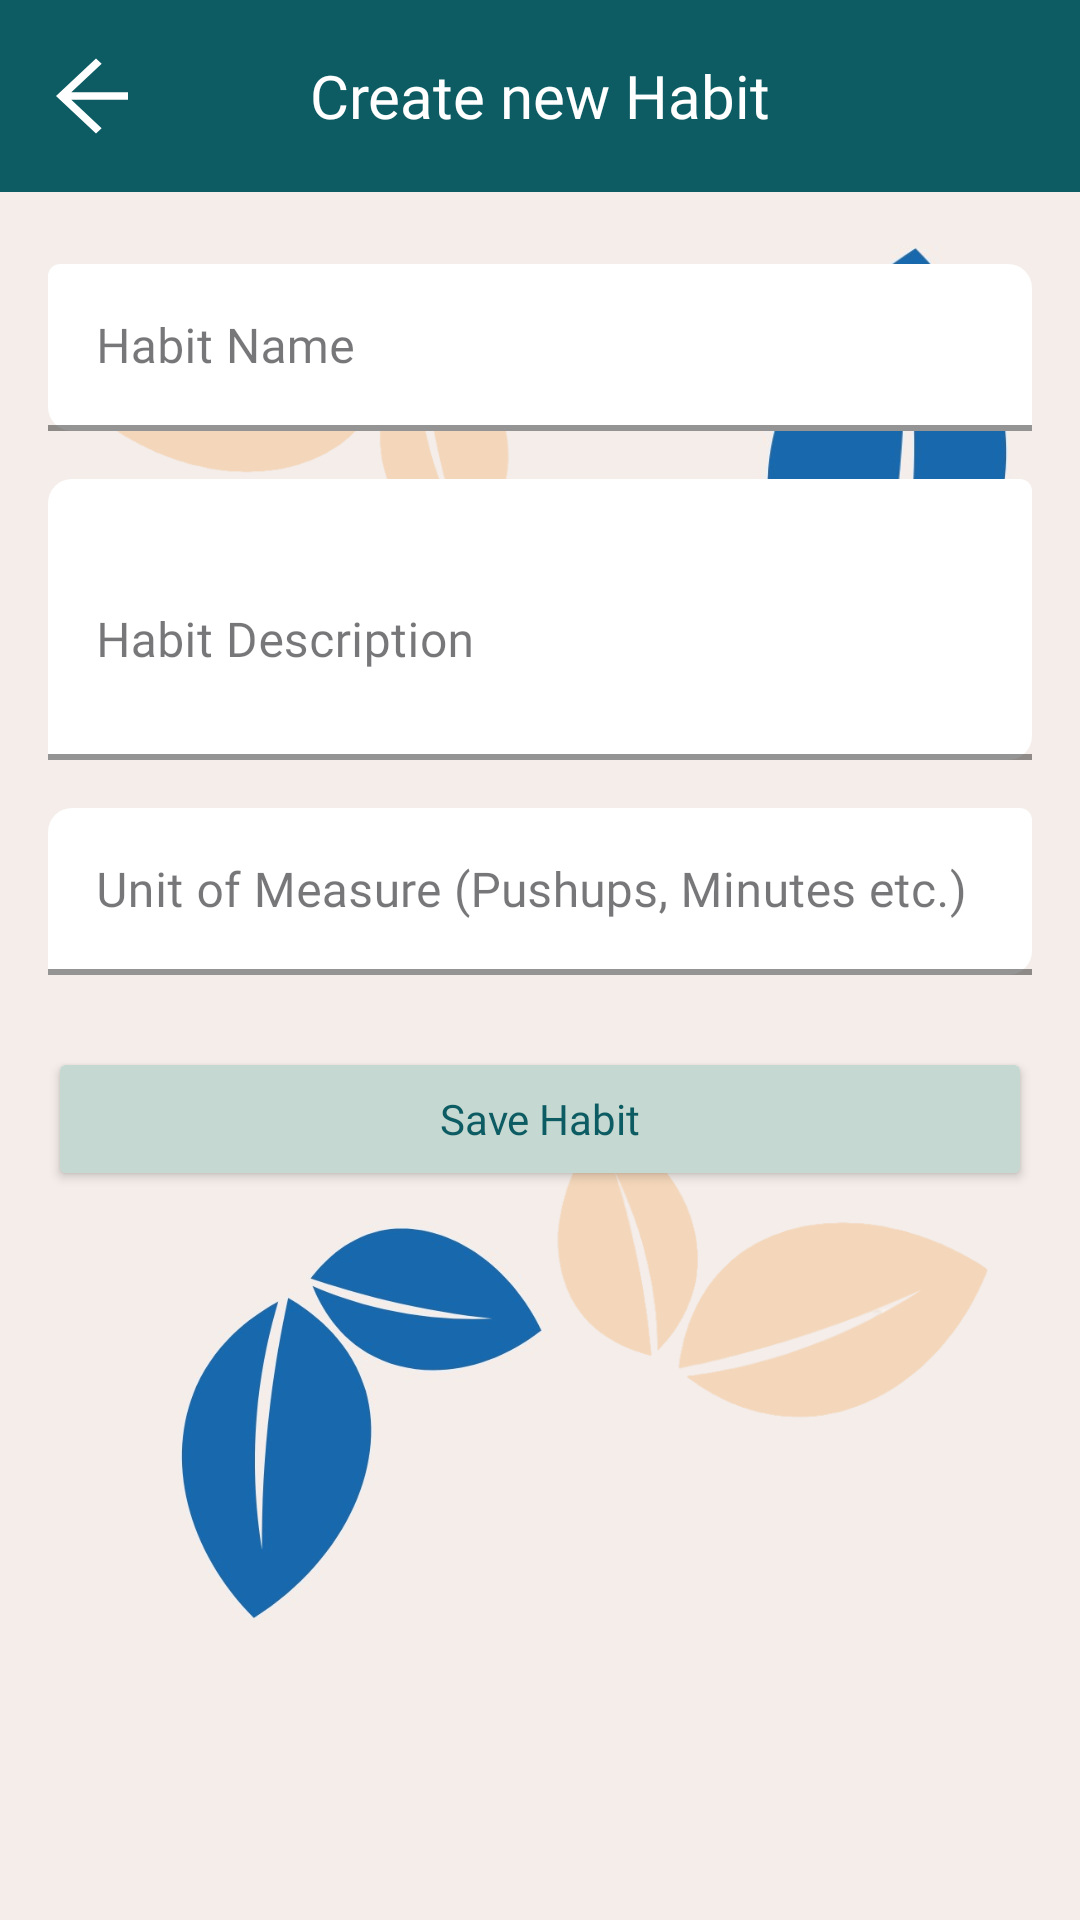

Produce the Android XML layout that renders to this screen, including the resource entries it uses.
<!-- AndroidManifest.xml: application theme Theme.P04_Team4 -->
<!-- res/layout/activity_create_habit.xml -->
<?xml version="1.0" encoding="utf-8"?>
<androidx.constraintlayout.widget.ConstraintLayout xmlns:android="http://schemas.android.com/apk/res/android"
    xmlns:app="http://schemas.android.com/apk/res-auto"
    xmlns:tools="http://schemas.android.com/tools"
    android:id="@+id/main"
    android:layout_width="match_parent"
    android:layout_height="match_parent"
    android:background="#F4EDEA"
    tools:context="sg.edu.np.mad.p04_team4.HabitTracker.createHabit">

    <ImageView
        android:id="@+id/imageView"
        android:layout_width="133dp"
        android:layout_height="155dp"
        android:alpha="0.8"
        android:rotation="180"
        app:layout_constraintBottom_toBottomOf="parent"
        app:layout_constraintEnd_toEndOf="parent"
        app:layout_constraintHorizontal_bias="0.165"
        app:layout_constraintStart_toStartOf="parent"
        app:layout_constraintTop_toTopOf="parent"
        app:layout_constraintVertical_bias="0.131"
        app:srcCompat="@drawable/leaf_9" />

    <ImageView
        android:layout_width="145dp"
        android:layout_height="138dp"
        android:rotation="180"
        app:layout_constraintBottom_toBottomOf="parent"
        app:layout_constraintEnd_toEndOf="parent"
        app:layout_constraintHorizontal_bias="0.196"
        app:layout_constraintStart_toStartOf="parent"
        app:layout_constraintTop_toTopOf="parent"
        app:layout_constraintVertical_bias="0.8"
        app:srcCompat="@drawable/leaf_8" />

    

    <ImageView
        android:layout_width="185dp"
        android:layout_height="174dp"
        app:layout_constraintBottom_toBottomOf="parent"
        app:layout_constraintEnd_toEndOf="parent"
        app:layout_constraintHorizontal_bias="1.0"
        app:layout_constraintStart_toStartOf="parent"
        app:layout_constraintTop_toTopOf="parent"
        app:layout_constraintVertical_bias="0.177"
        app:srcCompat="@drawable/leaf_8" />

    <ImageView
        android:layout_width="145dp"
        android:layout_height="155dp"
        android:alpha="0.8"
        app:layout_constraintBottom_toBottomOf="parent"
        app:layout_constraintEnd_toEndOf="parent"
        app:layout_constraintHorizontal_bias="0.86"
        app:layout_constraintStart_toStartOf="parent"
        app:layout_constraintTop_toTopOf="parent"
        app:layout_constraintVertical_bias="0.717"
        app:srcCompat="@drawable/leaf_9" />

    <androidx.appcompat.widget.Toolbar
        android:id="@+id/toolbar"
        android:layout_width="match_parent"
        android:layout_height="?attr/actionBarSize"
        android:theme="@style/ThemeOverlay.AppCompat.Dark.ActionBar"
        android:popupTheme="@style/ThemeOverlay.AppCompat.Light"
        app:layout_constraintTop_toTopOf="parent"
        app:layout_constraintStart_toStartOf="parent"
        app:layout_constraintEnd_toEndOf="parent"
        android:background="#0D5C63"
        android:backgroundTint="#0D5C63">

        <TextView
            android:id="@+id/textViewToolbarTitle"
            android:layout_width="wrap_content"
            android:layout_height="wrap_content"
            android:text="@string/Create_new_Habit"
            android:fontFamily="@font/alata"
            android:textColor="@android:color/white"
            android:textSize="20sp"
            android:layout_gravity="center"
            android:layout_marginStart="8dp"
            app:layout_constraintStart_toStartOf="parent"
            app:layout_constraintTop_toTopOf="parent"
            app:layout_constraintBottom_toBottomOf="parent" />

        <ImageButton
            android:id="@+id/backButton"
            android:layout_width="32dp"
            android:layout_height="32dp"
            android:src="@drawable/ic_arrow_back"
            android:contentDescription="Back"
            android:background="?attr/selectableItemBackground"
            android:padding="4dp"
            android:layout_marginEnd="8dp"
            app:layout_constraintEnd_toEndOf="parent"
            app:layout_constraintTop_toTopOf="parent"
            app:layout_constraintBottom_toBottomOf="parent" />

    </androidx.appcompat.widget.Toolbar>

    
    <com.google.android.material.textfield.TextInputLayout
        android:id="@+id/textInputLayoutHabitName"
        style="@style/Widget.MaterialComponents.TextInputLayout.FilledBox"
        android:layout_width="0dp"
        android:layout_height="wrap_content"
        android:layout_marginStart="16dp"
        android:layout_marginTop="24dp"
        android:layout_marginEnd="16dp"
        app:boxBackgroundColor="@android:color/white"
        app:boxCornerRadiusTopEnd="8dp"
        app:boxCornerRadiusBottomStart="8dp"
        app:boxStrokeColor="@color/black"
        app:boxStrokeWidth="2dp"
        app:layout_constraintEnd_toEndOf="parent"
        app:layout_constraintStart_toStartOf="parent"
        app:layout_constraintTop_toBottomOf="@id/toolbar">

        <com.google.android.material.textfield.TextInputEditText
            android:id="@+id/editTextHabitName"
            android:layout_width="match_parent"
            android:layout_height="wrap_content"
            android:hint="@string/Habit_Name"
            android:fontFamily="@font/alata"
            android:inputType="text"
            android:textColorHint="@color/black" />

    </com.google.android.material.textfield.TextInputLayout>

    
    <com.google.android.material.textfield.TextInputLayout
        android:id="@+id/textInputLayoutHabitDescription"
        style="@style/Widget.MaterialComponents.TextInputLayout.FilledBox"
        android:layout_width="0dp"
        android:layout_height="wrap_content"
        android:layout_marginStart="16dp"
        android:layout_marginTop="16dp"
        android:layout_marginEnd="16dp"
        app:boxBackgroundColor="@android:color/white"
        app:boxCornerRadiusTopStart="8dp"
        app:boxCornerRadiusBottomEnd="8dp"
        app:boxStrokeColor="@color/black"
        app:boxStrokeWidth="2dp"
        app:layout_constraintEnd_toEndOf="parent"
        app:layout_constraintStart_toStartOf="parent"
        app:layout_constraintTop_toBottomOf="@id/textInputLayoutHabitName">

        <com.google.android.material.textfield.TextInputEditText
            android:id="@+id/editTextHabitDescription"
            android:layout_width="match_parent"
            android:layout_height="wrap_content"
            android:hint="@string/Habit_Description"
            android:fontFamily="@font/alata"
            android:inputType="textMultiLine"
            android:minLines="3"
            android:maxLines="5"
            android:textColorHint="@color/black" />

    </com.google.android.material.textfield.TextInputLayout>

    
    <com.google.android.material.textfield.TextInputLayout
        android:id="@+id/textInputLayoutUnitOfMeasure"
        style="@style/Widget.MaterialComponents.TextInputLayout.FilledBox"
        android:layout_width="0dp"
        android:layout_height="wrap_content"
        android:layout_marginStart="16dp"
        android:layout_marginTop="16dp"
        android:layout_marginEnd="16dp"
        app:boxBackgroundColor="@android:color/white"
        app:boxCornerRadiusTopStart="8dp"
        app:boxCornerRadiusBottomEnd="8dp"
        app:boxStrokeColor="@color/black"
        app:boxStrokeWidth="2dp"
        app:layout_constraintEnd_toEndOf="parent"
        app:layout_constraintStart_toStartOf="parent"
        app:layout_constraintTop_toBottomOf="@id/textInputLayoutHabitDescription">

        <com.google.android.material.textfield.TextInputEditText
            android:id="@+id/editTextUnitOfMeasure"
            android:layout_width="match_parent"
            android:layout_height="wrap_content"
            android:fontFamily="@font/alata"
            android:hint="@string/unit_of_measure"
            android:inputType="text"

            android:textColorHint="@color/black" />

    </com.google.android.material.textfield.TextInputLayout>

    
    <Button
        android:id="@+id/buttonSaveHabit"
        android:layout_width="0dp"
        android:layout_height="wrap_content"
        android:layout_marginTop="24dp"
        android:layout_marginStart="16dp"
        android:layout_marginEnd="16dp"
        android:text="@string/Save_Habit"
        android:textAllCaps="false"
        app:layout_constraintEnd_toEndOf="parent"
        app:layout_constraintStart_toStartOf="parent"
        app:layout_constraintTop_toBottomOf="@id/textInputLayoutUnitOfMeasure"
        android:backgroundTint="#C5D8D1"
        android:fontFamily="@font/alata"
        android:textColor="#0D5C63"
        app:strokeColor="#0D5C63"
        app:strokeWidth="1dp"/>

</androidx.constraintlayout.widget.ConstraintLayout>
<!-- resources referenced by this layout -->
<resources>
  <color name="black">#FF000000</color>
  <!-- drawable ic_arrow_back (drawable) -->
  <?xml version="1.0" encoding="utf-8"?>
  <vector xmlns:android="http://schemas.android.com/apk/res/android"
      android:width="32dp"
      android:height="30dp"
      android:viewportWidth="24"
      android:viewportHeight="24">
      <path
          android:fillColor="#FFFFFF"
          android:pathData="M20,11H5.83l7.59,-7.59L12,2l-10,10 10,10 1.41,-1.41L5.83,13H20v-2z"/>
  </vector>
  <!-- drawable leaf_8: jpeg bitmap (drawable, 21121 bytes) -->
  <!-- drawable leaf_9: png bitmap (drawable, 26926 bytes) -->
  <string name="Create_new_Habit">Create new Habit</string>
  <string name="Habit_Description">Habit Description</string>
  <string name="Habit_Name">Habit Name</string>
  <string name="Save_Habit">Save Habit</string>
  <string name="unit_of_measure">Unit of Measure (Pushups, Minutes etc.)</string>
  <style name="Theme.P04_Team4" parent="Base.Theme.P04_Team4" />
  <style name="Base.Theme.P04_Team4" parent="Theme.Material3.DayNight.NoActionBar">
          
          
      </style>
</resources>
